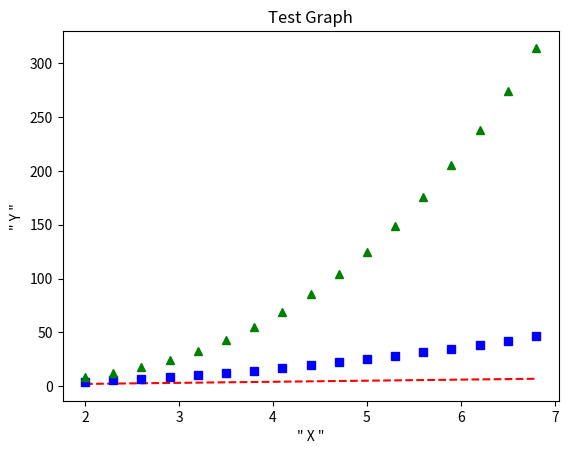

This figure's Python source:
import matplotlib.pyplot as plt
import numpy as np

new_array=np.arange(9,0,-1)

plt.title("Test Graph")
#plt.plot(new_array)
plt.xlabel('" X "')
plt.ylabel('" Y "')

X_array = [1,2,3,4,5,6]
Y_array = [1,4,9,16,25,36]

#plt.plot(X_array,Y_array)

data1= np.arange(2,7,0.3)
plt.plot(data1, data1, "r--", data1, data1**2, "bs", data1, data1**3, "g^")
plt.savefig("DATA_VIS.png")
plt.show()